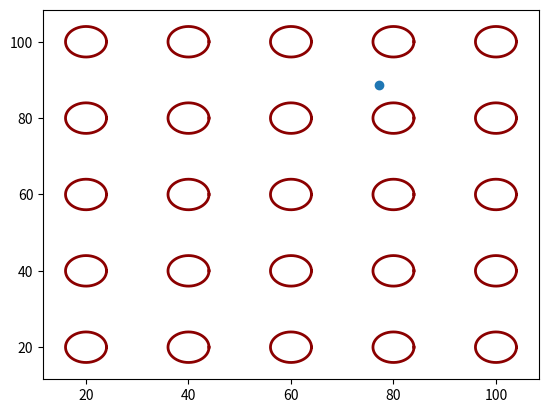

The script that saved this image:

#!/usr/bin/env python
# -*- coding:UTF-8 -*-
# Author: Jiebang
# Filename: map.py
# Creat Time: 2021-09-05 16:59:11 星期天
# Version: 1.0

# Description: for the map 

"""
Create the map for the pursuit evasion game
author: Jiebang
"""

import numpy as np
import matplotlib.pyplot as plt
import math
import random

class PurEvaMap(object):
    '''
    Map:
                length
        ------------------------
        -                      - 
        -                      -
        -                      - width
        -                      -
        -                      -
       0------------------------
    '''
    def __init__(self, length, width):
        self.length = length # the length of map
        self.width = width # the width of map
        self.obs_density = 20
        self.obs_radius = 4
        self.obstacle = []
        for i in range(int(self.length/self.obs_density)):
            for j in range(int(self.width/self.obs_density)):
                self.obstacle.append([(i+1)*self.obs_density, (j+1)*self.obs_density])
        
    def collection_detection(self, pos): 
        flag = False
        if pos[0] < 0 or pos[0] > self.length or pos[1] < 0 or pos[1] > self.width:
            flag = True
        elif self.obstacle_collision_detection(pos) == True:
            flag = True
        return flag

    def obstacle_collision_detection(self, pos):
        collision_flag = False
        def _cal_distance(a_pos,b_pos):
            return math.sqrt((a_pos[0]-b_pos[0])**2 + (a_pos[1]-b_pos[1])**2)
        
        for i in range(len(self.obstacle)):
            if _cal_distance(self.obstacle[i], pos) <= self.obs_radius:
                collision_flag = True
                break
        return collision_flag

    def plot_map(self):
        circle_theta = np.linspace(0, 2 * np.pi, 200)
        for i in range(len(self.obstacle)):
            circle_x = self.obs_radius*np.cos(circle_theta) + self.obstacle[i][0]
            circle_y = self.obs_radius*np.sin(circle_theta) + self.obstacle[i][1]
            plt.plot(circle_x,circle_y,color="darkred", linewidth=2)


if __name__ == "__main__":
    x = random.random()*100
    y = random.random()*100
    map = PurEvaMap(100,100)
    print(map.collection_detection([x,y]))
    map.plot_map()
    plt.scatter(x,y)
    plt.show()
